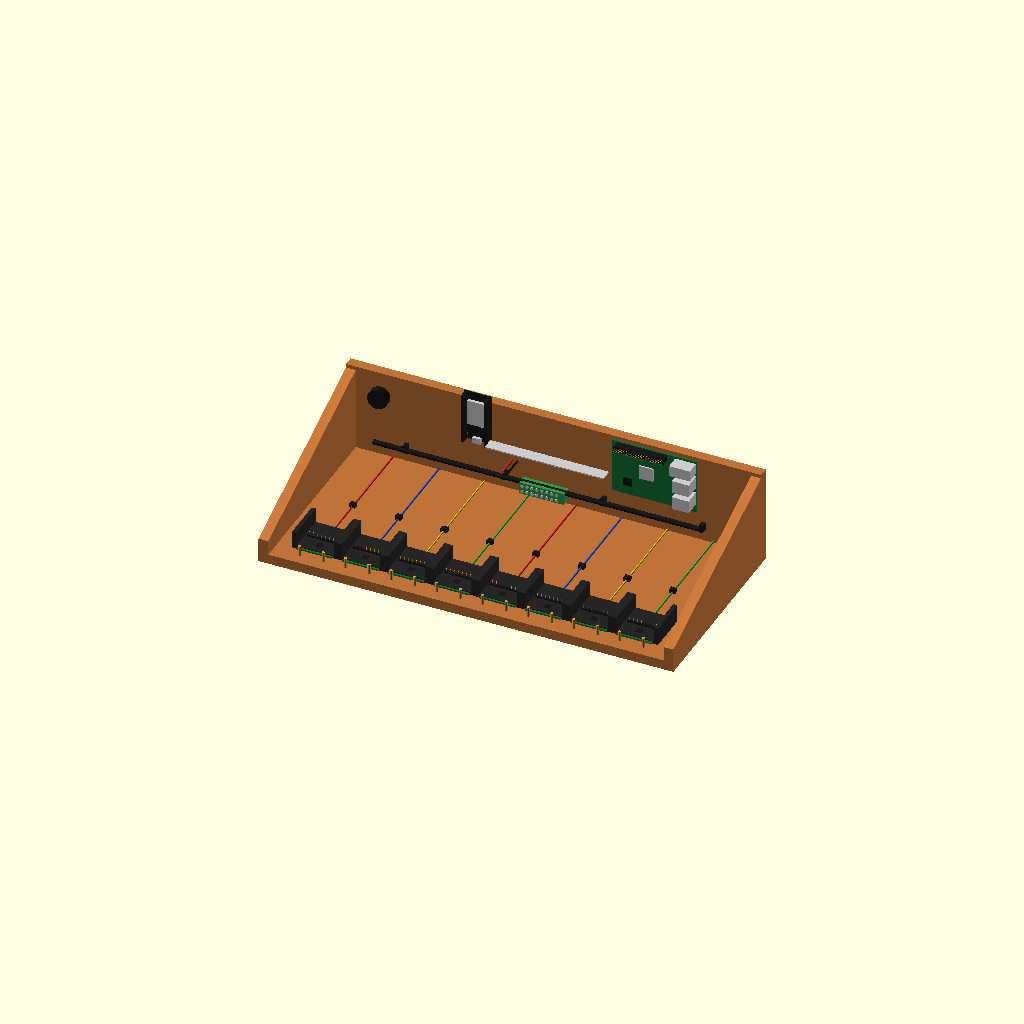
Cell 1: the model at its default parameters.
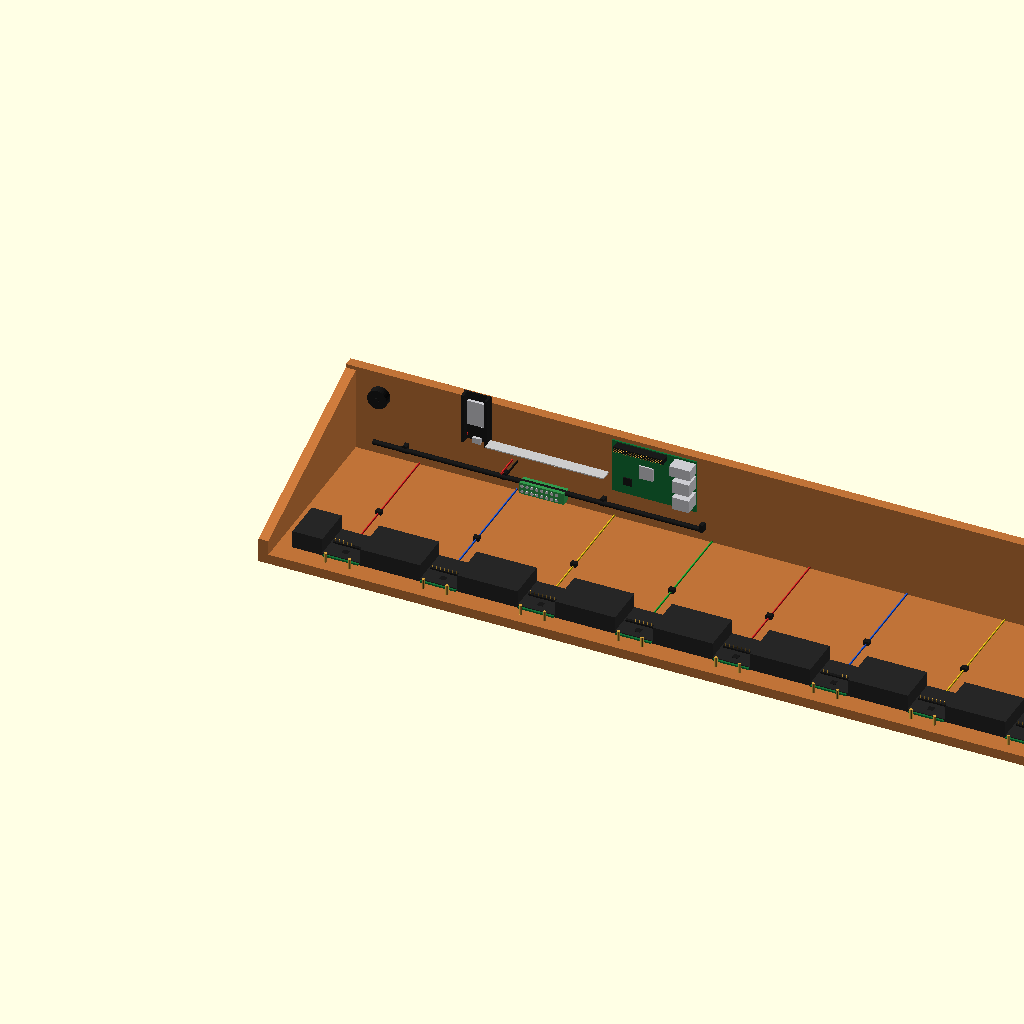
Cell 2 — base_w set to 840, the other parameters unchanged.
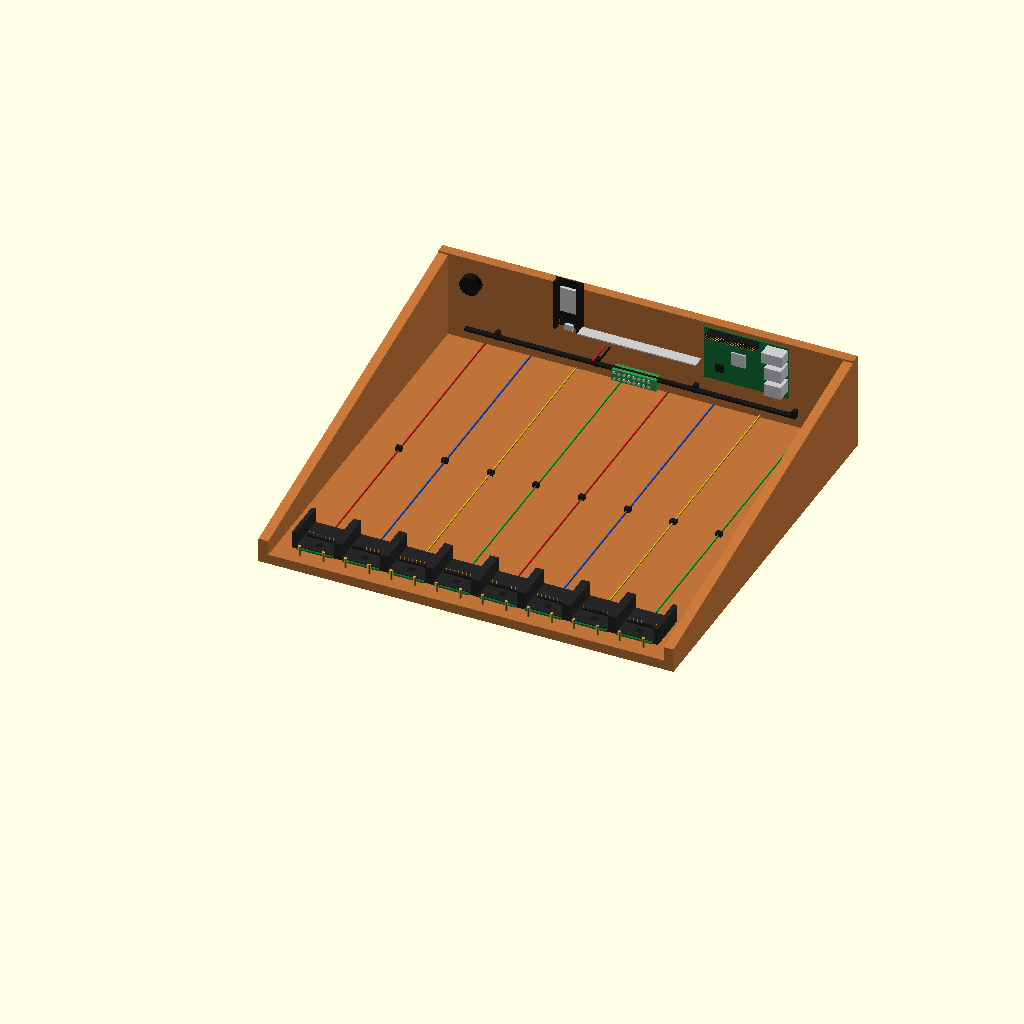
Cell 3: the same model with base_d = 400.
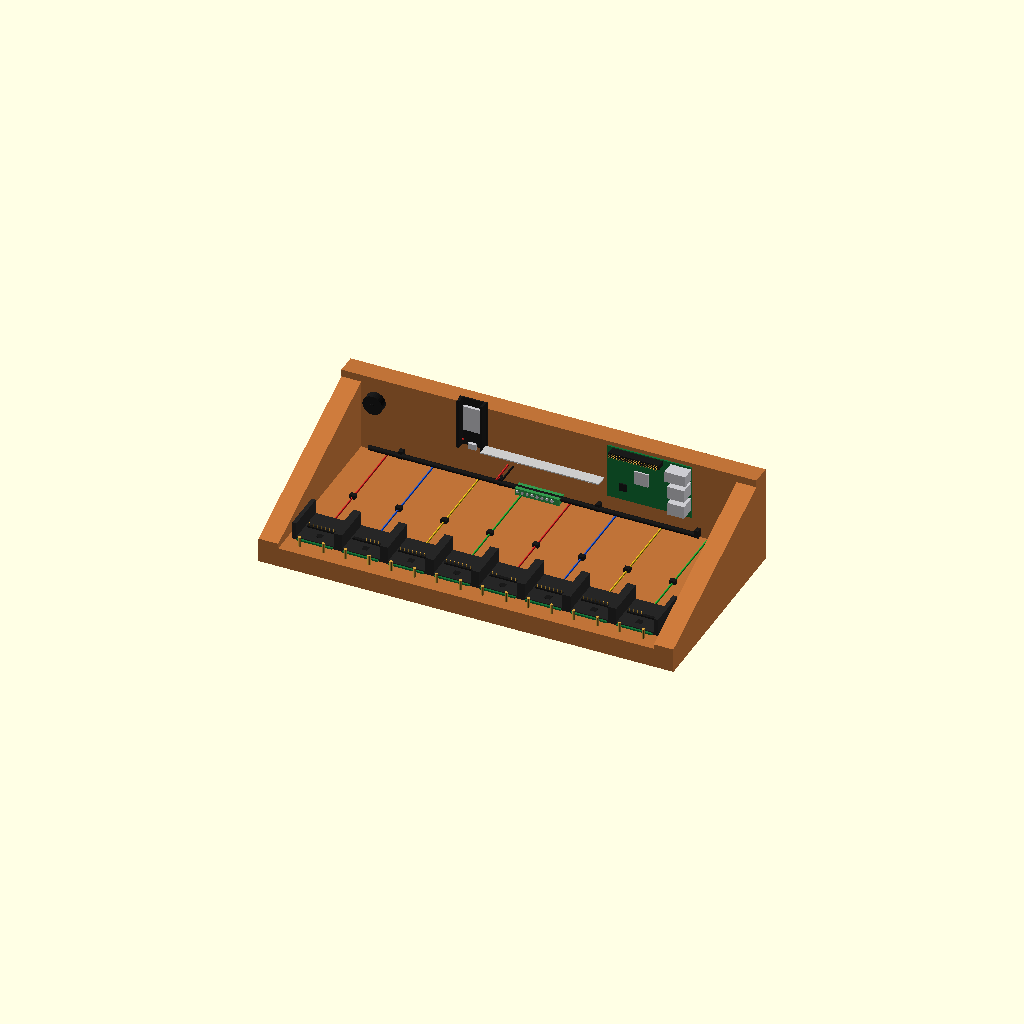
Cell 4 — wall_t set to 20, the other parameters unchanged.
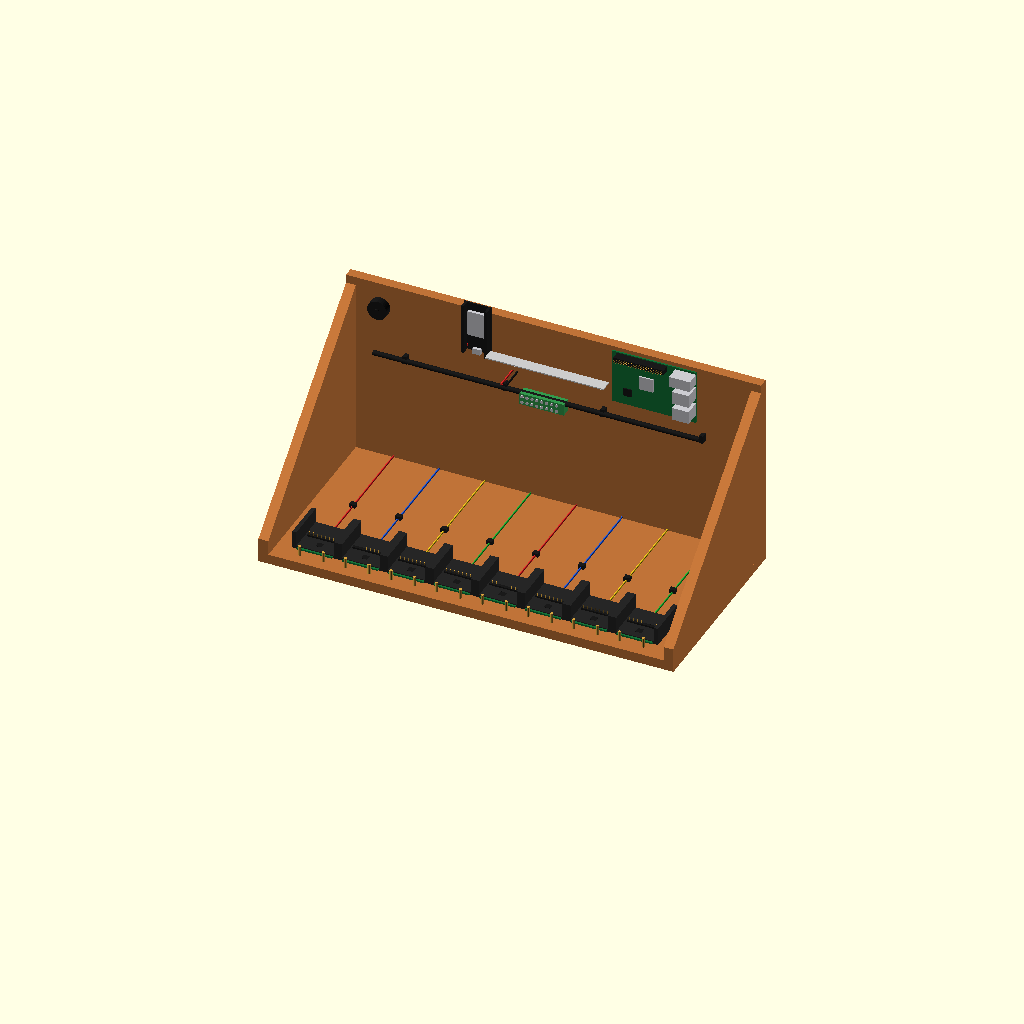
Cell 5 — back_h set to 200, the other parameters unchanged.
All cells are drawn from one camera (rotation 55°, 0°, 25°, orthographic, colour scheme Cornfield), so only the parameter changes between them.
The OpenSCAD source (sih2.scad):
// ==========================================
// OpenSCAD Model: Physical Computing Console
// Detailed Electronics, Wiring Harnesses & Components
// ==========================================

$fn = 32;

// --- Colors ---
color_wood   = [0.75, 0.45, 0.22];
color_rail   = [0.15, 0.15, 0.15];
color_pcb    = [0.08, 0.45, 0.22];
color_esp    = [0.12, 0.12, 0.12];
color_brass  = [0.85, 0.65, 0.25];
color_black  = [0.1, 0.1, 0.1];
color_metal  = [0.8, 0.8, 0.82];

// Wire Colors
color_red    = [0.85, 0.15, 0.15];
color_blue   = [0.15, 0.35, 0.85];
color_yellow = [0.9, 0.75, 0.1];
color_green  = [0.15, 0.7, 0.2];

// --- Dimensions (in mm) ---
base_w = 420;
base_d = 200;
wall_t = 10;
back_h = 100;
front_h = 25;

rail_x = 25;
rail_y = 20;
rail_w = base_w - 2 * rail_x;
slot_count = 8;
slot_pitch = rail_w / slot_count;
slot_w = 38;

main_assembly();

module main_assembly() {
    // 1. Wooden Enclosure
    color(color_wood) {
        cube([base_w, base_d, wall_t]);
        translate([0, base_d - wall_t, 0]) cube([base_w, wall_t, back_h]);
        side_panel();
        translate([base_w - wall_t, 0, 0]) side_panel();
    }

    // 2. Front Code Rail
    translate([rail_x, rail_y, wall_t])
        code_rail();

    // 3. 8x NFC Reader Modules + Individual Wire Run Lead Cables
    for (i = [0 : slot_count - 1]) {
        slot_center_x = rail_x + (i + 0.5) * slot_pitch;

        // NFC PCB
        translate([slot_center_x - 18, rail_y - 2, wall_t + 0.5])
            nfc_module();

        // Standoff Screws
        color(color_brass) {
            translate([slot_center_x - 12, rail_y - 8, wall_t]) cylinder(r=1.5, h=10);
            translate([slot_center_x + 12, rail_y - 8, wall_t]) cylinder(r=1.5, h=10);
        }

        // Cable routing from each NFC board toward backboard
        wire_color = (i % 4 == 0) ? color_red : (i % 4 == 1) ? color_blue : (i % 4 == 2) ? color_yellow : color_green;
        color(wire_color)
            translate([slot_center_x, rail_y + 20, wall_t + 1])
            rotate([0, 90, 90])
            cylinder(r=0.9, h=base_d - rail_y - wall_t - 20);

        // Wire guide clip along floor
        color(color_black)
            translate([slot_center_x - 3, base_d / 2, wall_t])
            cube([6, 5, 4]);
    }

    // 4. Backboard Electronics

    // Audio Buzzer
    translate([35, base_d - wall_t, back_h - 25])
        rotate([90, 0, 0])
        color(color_black) {
            cylinder(r=10, h=8);
            cylinder(r=2, h=9);
        }

    // ESP32 Board
    translate([120, base_d - wall_t, back_h - 45])
        rotate([90, 0, 0])
        esp32_board();

    // Raspberry Pi 4
    translate([270, base_d - wall_t, back_h - 60])
        rotate([90, 0, 0])
        raspberry_pi();

    // Power Terminal Distribution Block
    translate([180, base_d - wall_t, back_h - 85])
        rotate([90, 0, 0])
        terminal_block();

    // 5. Main Interconnecting Wire Bundles & Ribbons

    // Bus trunk wire harness running across the backboard
    color(color_black)
        translate([30, base_d - wall_t - 5, back_h - 75])
        rotate([0, 90, 0])
        cylinder(r=2.5, h=330);

    // Cable Zip-tie Holders along backboard
    for (x_pos = [60, 160, 260, 360]) {
        color(color_black)
            translate([x_pos, base_d - wall_t - 6, back_h - 78])
            cube([4, 6, 8]);
    }

    // Ribbon Cable (ESP32 to Raspberry Pi GPIO)
    color([0.8, 0.8, 0.8])
        translate([148, base_d - wall_t - 4, back_h - 40])
        rotate([90, 0, 0])
        cube([120, 1.2, 12]);

    // Red & Black Power Loop Wires to Terminal Block
    color(color_red)
        translate([170, base_d - wall_t - 3, back_h - 55])
        rotate([90, 0, 0])
        cylinder(r=1, h=25);

    color(color_black)
        translate([175, base_d - wall_t - 3, back_h - 55])
        rotate([90, 0, 0])
        cylinder(r=1, h=25);
}

// --- Sub-Modules ---

module side_panel() {
    rotate([90, 0, 90])
        linear_extrude(height = wall_t) {
            polygon(points=[
                [0, 0],
                [base_d, 0],
                [base_d, back_h],
                [0, front_h]
            ]);
        }
}

module code_rail() {
    rail_depth = 42;
    rail_height = 18;

    color(color_rail) {
        difference() {
            cube([rail_w, rail_depth, rail_height]);

            for (i = [0 : slot_count - 1]) {
                slot_x = (i + 0.5) * slot_pitch - (slot_w / 2);
                translate([slot_x, -1, 3])
                    cube([slot_w, rail_depth + 2, rail_height]);
            }
        }
    }
}

module nfc_module() {
    // Board
    color(color_pcb) {
        difference() {
            cube([36, 24, 1.6]);
            translate([3, 3, -0.5]) cube([30, 18, 2.6]);
        }
    }
    // NFC IC Chip
    color(color_black) translate([15, 9, 1.6]) cube([6, 6, 1]);

    // Header Pins & Soldered Joint Blocks
    color(color_black) translate([1, 20, 1.6]) cube([34, 3, 2.5]);
    color(color_brass) {
        for (p = [0:7]) {
            translate([3 + p*4, 21.5, 4.1]) cylinder(r=0.4, h=3);
        }
    }
}

module esp32_board() {
    color(color_black) cube([28, 52, 1.6]);
    color(color_metal) translate([5, 18, 1.6]) cube([18, 26, 3]);
    color(color_metal) translate([10, -2, 1.6]) cube([8, 6, 3]);

    // Pin Headers
    color(color_black) {
        translate([1, 0, 1.6]) cube([2.5, 52, 8]);
        translate([24.5, 0, 1.6]) cube([2.5, 52, 8]);
    }

    // Onboard LEDs & Capacitors
    color(color_red) translate([3, 4, 1.6]) cube([1.5, 2, 1]);
    color(color_blue) translate([23, 4, 1.6]) cube([1.5, 2, 1]);
}

module raspberry_pi() {
    pi_w = 85;
    pi_h = 56;

    color(color_pcb) cube([pi_w, pi_h, 1.6]);

    // Ports
    color(color_metal) {
        translate([pi_w - 17, 9, 1.6]) cube([17, 13, 16]);
        translate([pi_w - 17, 27, 1.6]) cube([17, 13, 16]);
        translate([pi_w - 21, 43, 1.6]) cube([21, 11, 13.5]);
    }

    // 40-Pin GPIO Pins
    color(color_black) translate([5, pi_h - 6, 1.6]) cube([51, 5, 8.5]);
    color(color_brass) {
        for (gx = [0:19]) {
            translate([6.5 + gx*2.5, pi_h - 4.5, 10.1]) cylinder(r=0.3, h=3);
            translate([6.5 + gx*2.5, pi_h - 2, 10.1]) cylinder(r=0.3, h=3);
        }
    }

    // Processor & SMD Components
    color(color_metal) translate([28, 22, 1.6]) cube([14, 14, 1.5]);
    color(color_black) translate([12, 10, 1.6]) cube([8, 8, 1.2]);
}

module terminal_block() {
    // Screw Terminal Breakout Block
    color([0.2, 0.6, 0.3]) cube([45, 12, 10]);
    color(color_metal) {
        for (t = [0:7]) {
            translate([3 + t*5, 3, 10]) cylinder(r=1.5, h=1);
            translate([3 + t*5, 9, 10]) cylinder(r=1.5, h=1);
        }
    }
}
Customizer parameters (derived from the source; name, type, default, range or options):
color_wood: vector, default [0.75, 0.45, 0.22]
color_rail: vector, default [0.15, 0.15, 0.15]
color_pcb: vector, default [0.08, 0.45, 0.22]
color_esp: vector, default [0.12, 0.12, 0.12]
color_brass: vector, default [0.85, 0.65, 0.25]
color_black: vector, default [0.1, 0.1, 0.1]
color_metal: vector, default [0.8, 0.8, 0.82]
color_red: vector, default [0.85, 0.15, 0.15]
color_blue: vector, default [0.15, 0.35, 0.85]
color_yellow: vector, default [0.9, 0.75, 0.1]
color_green: vector, default [0.15, 0.7, 0.2]
base_w: number, default 420
base_d: number, default 200
wall_t: number, default 10
back_h: number, default 100
front_h: number, default 25
rail_x: number, default 25
rail_y: number, default 20
slot_count: number, default 8
slot_w: number, default 38
